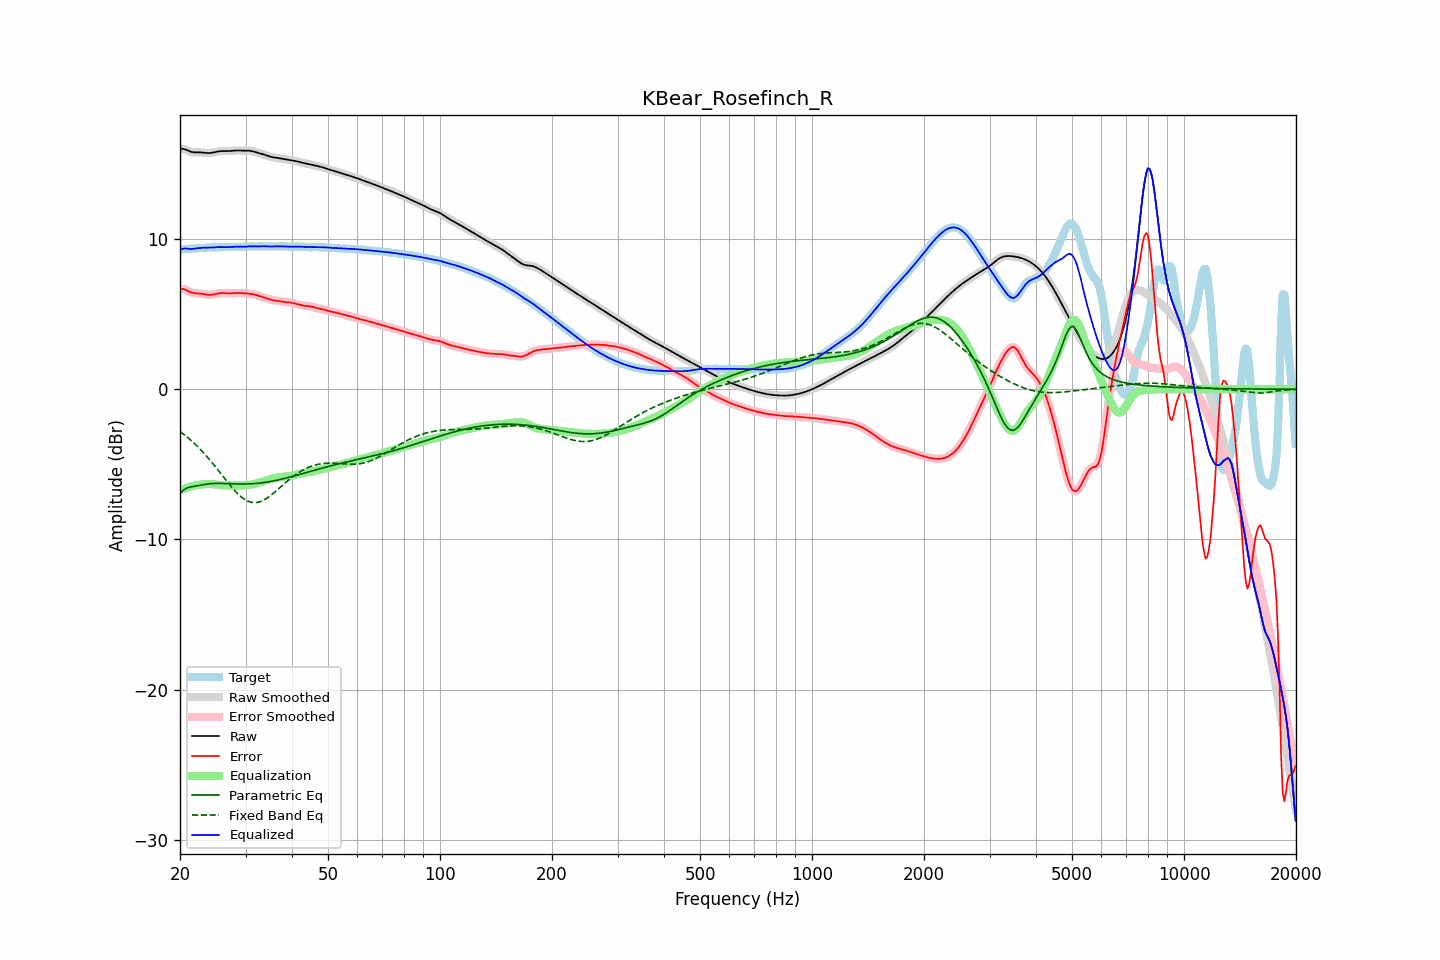

Data behind this chart, as committed beside it:
frequency, raw, error, smoothed, error_smoothed, equalization, parametric_eq, fixed_band_eq, equalized_raw, equalized_smoothed, target
20.00, 16.00, 6.68, 16.00, 6.69, -6.73, -6.92, -2.81, 9.26, 9.27, 9.31
20.20, 16.01, 6.69, 16.00, 6.68, -6.69, -6.82, -2.89, 9.32, 9.32, 9.32
20.40, 16.00, 6.67, 15.99, 6.67, -6.64, -6.73, -2.97, 9.36, 9.35, 9.33
20.61, 15.98, 6.64, 15.97, 6.64, -6.60, -6.66, -3.06, 9.38, 9.37, 9.33
20.81, 15.93, 6.59, 15.93, 6.59, -6.56, -6.59, -3.14, 9.37, 9.37, 9.34
21.02, 15.88, 6.54, 15.89, 6.54, -6.53, -6.55, -3.23, 9.36, 9.36, 9.35
21.23, 15.84, 6.48, 15.84, 6.49, -6.50, -6.52, -3.32, 9.34, 9.34, 9.35
21.44, 15.80, 6.44, 15.80, 6.45, -6.47, -6.50, -3.42, 9.34, 9.34, 9.36
21.66, 15.78, 6.42, 15.78, 6.42, -6.44, -6.48, -3.51, 9.35, 9.34, 9.36
21.87, 15.77, 6.40, 15.77, 6.40, -6.41, -6.46, -3.61, 9.36, 9.36, 9.37
22.09, 15.76, 6.39, 15.76, 6.39, -6.39, -6.44, -3.72, 9.37, 9.37, 9.37
22.31, 15.76, 6.38, 15.76, 6.38, -6.38, -6.42, -3.82, 9.39, 9.39, 9.38
22.54, 15.77, 6.38, 15.77, 6.38, -6.36, -6.40, -3.93, 9.40, 9.40, 9.39
22.76, 15.76, 6.36, 15.76, 6.36, -6.35, -6.38, -4.04, 9.41, 9.41, 9.40
22.99, 15.76, 6.35, 15.76, 6.35, -6.34, -6.36, -4.15, 9.42, 9.42, 9.41
23.22, 15.74, 6.33, 15.74, 6.33, -6.32, -6.34, -4.27, 9.42, 9.42, 9.42
23.45, 15.73, 6.31, 15.73, 6.31, -6.31, -6.32, -4.39, 9.42, 9.42, 9.43
23.69, 15.72, 6.29, 15.72, 6.29, -6.30, -6.31, -4.51, 9.42, 9.42, 9.43
23.92, 15.72, 6.28, 15.72, 6.28, -6.30, -6.30, -4.64, 9.43, 9.43, 9.44
24.16, 15.73, 6.28, 15.73, 6.29, -6.30, -6.29, -4.76, 9.43, 9.43, 9.44
24.40, 15.74, 6.30, 15.74, 6.30, -6.31, -6.28, -4.89, 9.43, 9.44, 9.45
24.65, 15.77, 6.32, 15.77, 6.32, -6.32, -6.27, -5.02, 9.44, 9.44, 9.45
24.89, 15.79, 6.34, 15.79, 6.34, -6.34, -6.27, -5.15, 9.45, 9.45, 9.45
25.14, 15.82, 6.37, 15.82, 6.37, -6.36, -6.27, -5.29, 9.46, 9.46, 9.45
25.39, 15.84, 6.39, 15.83, 6.39, -6.38, -6.27, -5.42, 9.46, 9.46, 9.45
25.65, 15.85, 6.40, 15.85, 6.40, -6.39, -6.27, -5.56, 9.46, 9.46, 9.45
25.91, 15.85, 6.40, 15.85, 6.40, -6.39, -6.27, -5.69, 9.46, 9.46, 9.45
26.16, 15.86, 6.40, 15.85, 6.40, -6.40, -6.27, -5.83, 9.46, 9.46, 9.45
26.43, 15.85, 6.40, 15.85, 6.40, -6.40, -6.28, -5.97, 9.46, 9.46, 9.46
26.69, 15.85, 6.39, 15.85, 6.39, -6.40, -6.28, -6.10, 9.46, 9.46, 9.46
26.96, 15.85, 6.38, 15.85, 6.39, -6.39, -6.28, -6.24, 9.46, 9.46, 9.47
27.23, 15.86, 6.38, 15.86, 6.39, -6.39, -6.29, -6.37, 9.47, 9.47, 9.48
27.50, 15.87, 6.39, 15.87, 6.39, -6.40, -6.29, -6.49, 9.47, 9.47, 9.48
27.77, 15.88, 6.40, 15.88, 6.40, -6.40, -6.30, -6.62, 9.48, 9.48, 9.48
28.05, 15.89, 6.40, 15.89, 6.40, -6.40, -6.30, -6.74, 9.49, 9.49, 9.49
28.33, 15.89, 6.41, 15.89, 6.41, -6.40, -6.30, -6.85, 9.49, 9.49, 9.48
28.62, 15.90, 6.41, 15.89, 6.41, -6.41, -6.30, -6.96, 9.49, 9.49, 9.48
28.90, 15.89, 6.41, 15.89, 6.41, -6.41, -6.31, -7.06, 9.48, 9.48, 9.48
29.19, 15.89, 6.41, 15.89, 6.41, -6.41, -6.31, -7.16, 9.48, 9.48, 9.48
29.48, 15.88, 6.40, 15.88, 6.40, -6.40, -6.31, -7.24, 9.48, 9.48, 9.48
29.78, 15.88, 6.39, 15.88, 6.39, -6.40, -6.31, -7.32, 9.48, 9.48, 9.49
30.08, 15.88, 6.38, 15.88, 6.38, -6.39, -6.30, -7.38, 9.49, 9.49, 9.49
30.38, 15.88, 6.38, 15.88, 6.38, -6.38, -6.30, -7.44, 9.50, 9.50, 9.50
30.68, 15.88, 6.37, 15.88, 6.37, -6.36, -6.30, -7.48, 9.51, 9.51, 9.51
30.99, 15.87, 6.35, 15.86, 6.35, -6.35, -6.29, -7.52, 9.52, 9.52, 9.51
31.30, 15.85, 6.33, 15.84, 6.33, -6.33, -6.29, -7.53, 9.52, 9.52, 9.51
31.61, 15.82, 6.31, 15.82, 6.31, -6.31, -6.28, -7.55, 9.51, 9.51, 9.51
31.93, 15.79, 6.28, 15.79, 6.28, -6.28, -6.27, -7.54, 9.51, 9.51, 9.50
32.24, 15.76, 6.25, 15.76, 6.25, -6.25, -6.26, -7.53, 9.50, 9.51, 9.50
32.57, 15.72, 6.22, 15.73, 6.22, -6.22, -6.25, -7.51, 9.51, 9.51, 9.51
32.89, 15.70, 6.18, 15.70, 6.18, -6.19, -6.24, -7.48, 9.51, 9.51, 9.51
33.22, 15.67, 6.15, 15.67, 6.15, -6.15, -6.23, -7.43, 9.52, 9.52, 9.52
33.55, 15.64, 6.11, 15.63, 6.11, -6.11, -6.21, -7.38, 9.52, 9.52, 9.52
33.89, 15.60, 6.08, 15.60, 6.08, -6.08, -6.20, -7.32, 9.52, 9.52, 9.52
34.23, 15.56, 6.04, 15.56, 6.04, -6.04, -6.18, -7.26, 9.51, 9.51, 9.51
34.57, 15.52, 6.01, 15.52, 6.01, -6.01, -6.16, -7.18, 9.51, 9.51, 9.51
34.92, 15.48, 5.98, 15.48, 5.98, -5.98, -6.15, -7.10, 9.50, 9.50, 9.50
35.27, 15.46, 5.95, 15.46, 5.95, -5.96, -6.13, -7.02, 9.50, 9.50, 9.51
35.62, 15.44, 5.93, 15.44, 5.93, -5.93, -6.11, -6.93, 9.50, 9.50, 9.51
35.97, 15.42, 5.91, 15.42, 5.91, -5.91, -6.08, -6.84, 9.51, 9.51, 9.51
... 635 more rows
